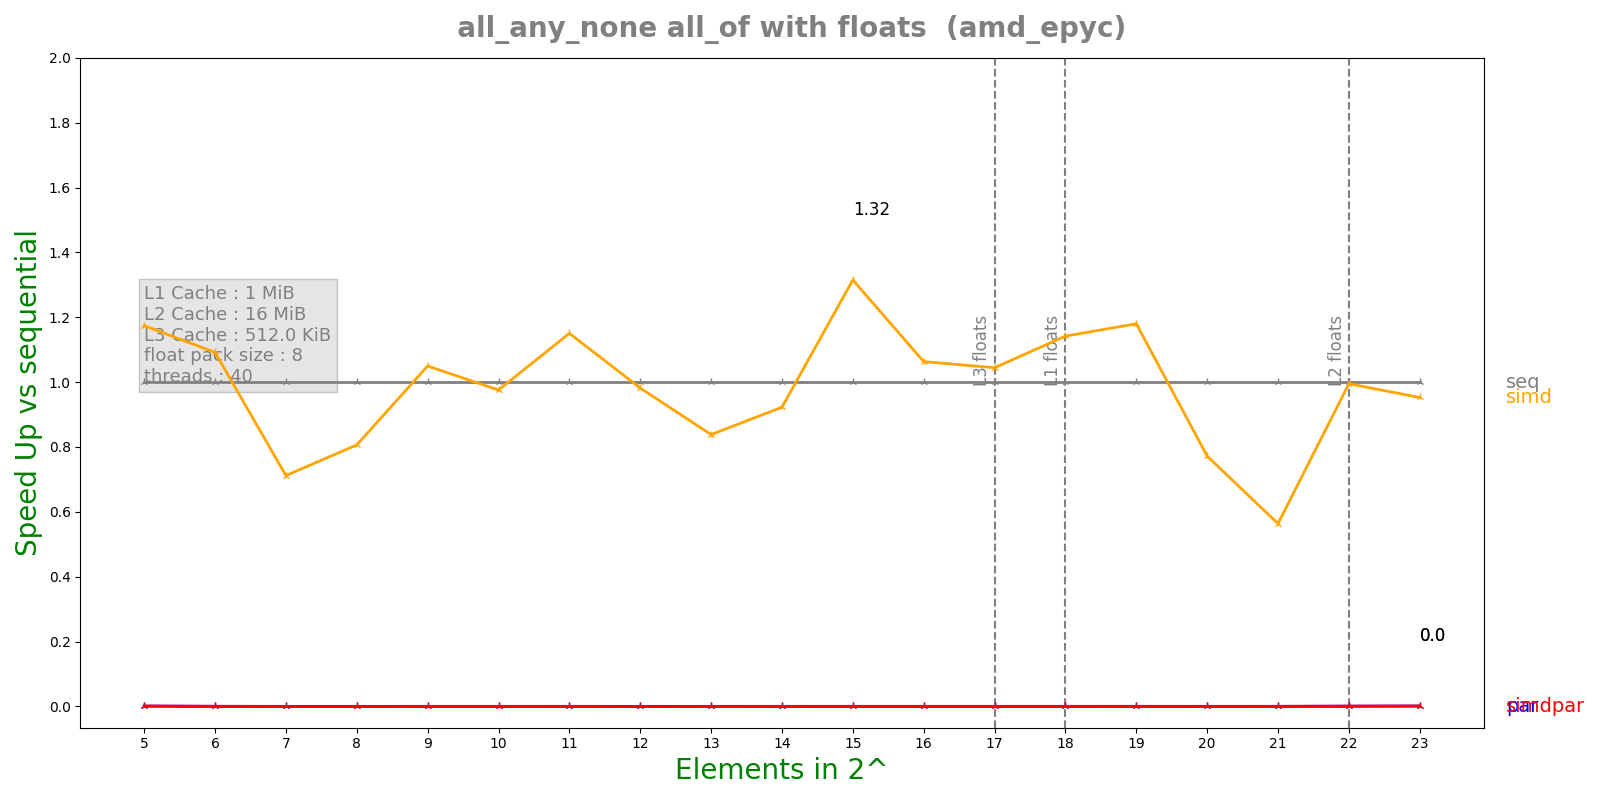

Values plotted in this chart, from the file beside it:
n, lane, threads, seq, simd, par, simdpar
5, 8, 40, 6.364e-08, 5.42e-08, 5.66874e-05, 5.53766e-05
6, 8, 40, 5.24e-08, 4.8e-08, 0.0001494, 0.0001508
7, 8, 40, 4.2e-08, 5.9e-08, 0.0003934, 0.0003912
8, 8, 40, 4e-08, 4.96e-08, 0.0003822, 0.000384
9, 8, 40, 6.76e-08, 6.44e-08, 0.0003945, 0.0003886
10, 8, 40, 6.16667e-08, 6.32e-08, 0.000387, 0.00039
11, 8, 40, 7.5e-08, 6.52e-08, 0.0003815, 0.000382
12, 8, 40, 3.41667e-08, 3.48e-08, 0.0003875, 0.0003827
13, 8, 40, 5.66667e-08, 6.76e-08, 0.0003834, 0.000379
14, 8, 40, 6.5e-08, 7.044e-08, 0.0003764, 0.0003719
15, 8, 40, 8e-08, 6.08333e-08, 0.0003777, 0.0003742
16, 8, 40, 7e-08, 6.58333e-08, 0.0003754, 0.0003794
17, 8, 40, 7.83333e-08, 7.5e-08, 0.000398, 0.0004041
18, 8, 40, 8.85e-08, 7.75e-08, 0.0004103, 0.0004142
19, 8, 40, 9.83333e-08, 8.33333e-08, 0.0004143, 0.0004245
20, 8, 40, 7.33333e-08, 9.5e-08, 0.000414, 0.0004107
21, 8, 40, 1.03333e-07, 1.83333e-07, 0.0004132, 0.0004108
22, 8, 40, 3.33333e-07, 3.35e-07, 0.0004129, 0.0004056
23, 8, 40, 5.06667e-07, 5.31833e-07, 0.0004072, 0.0004157
